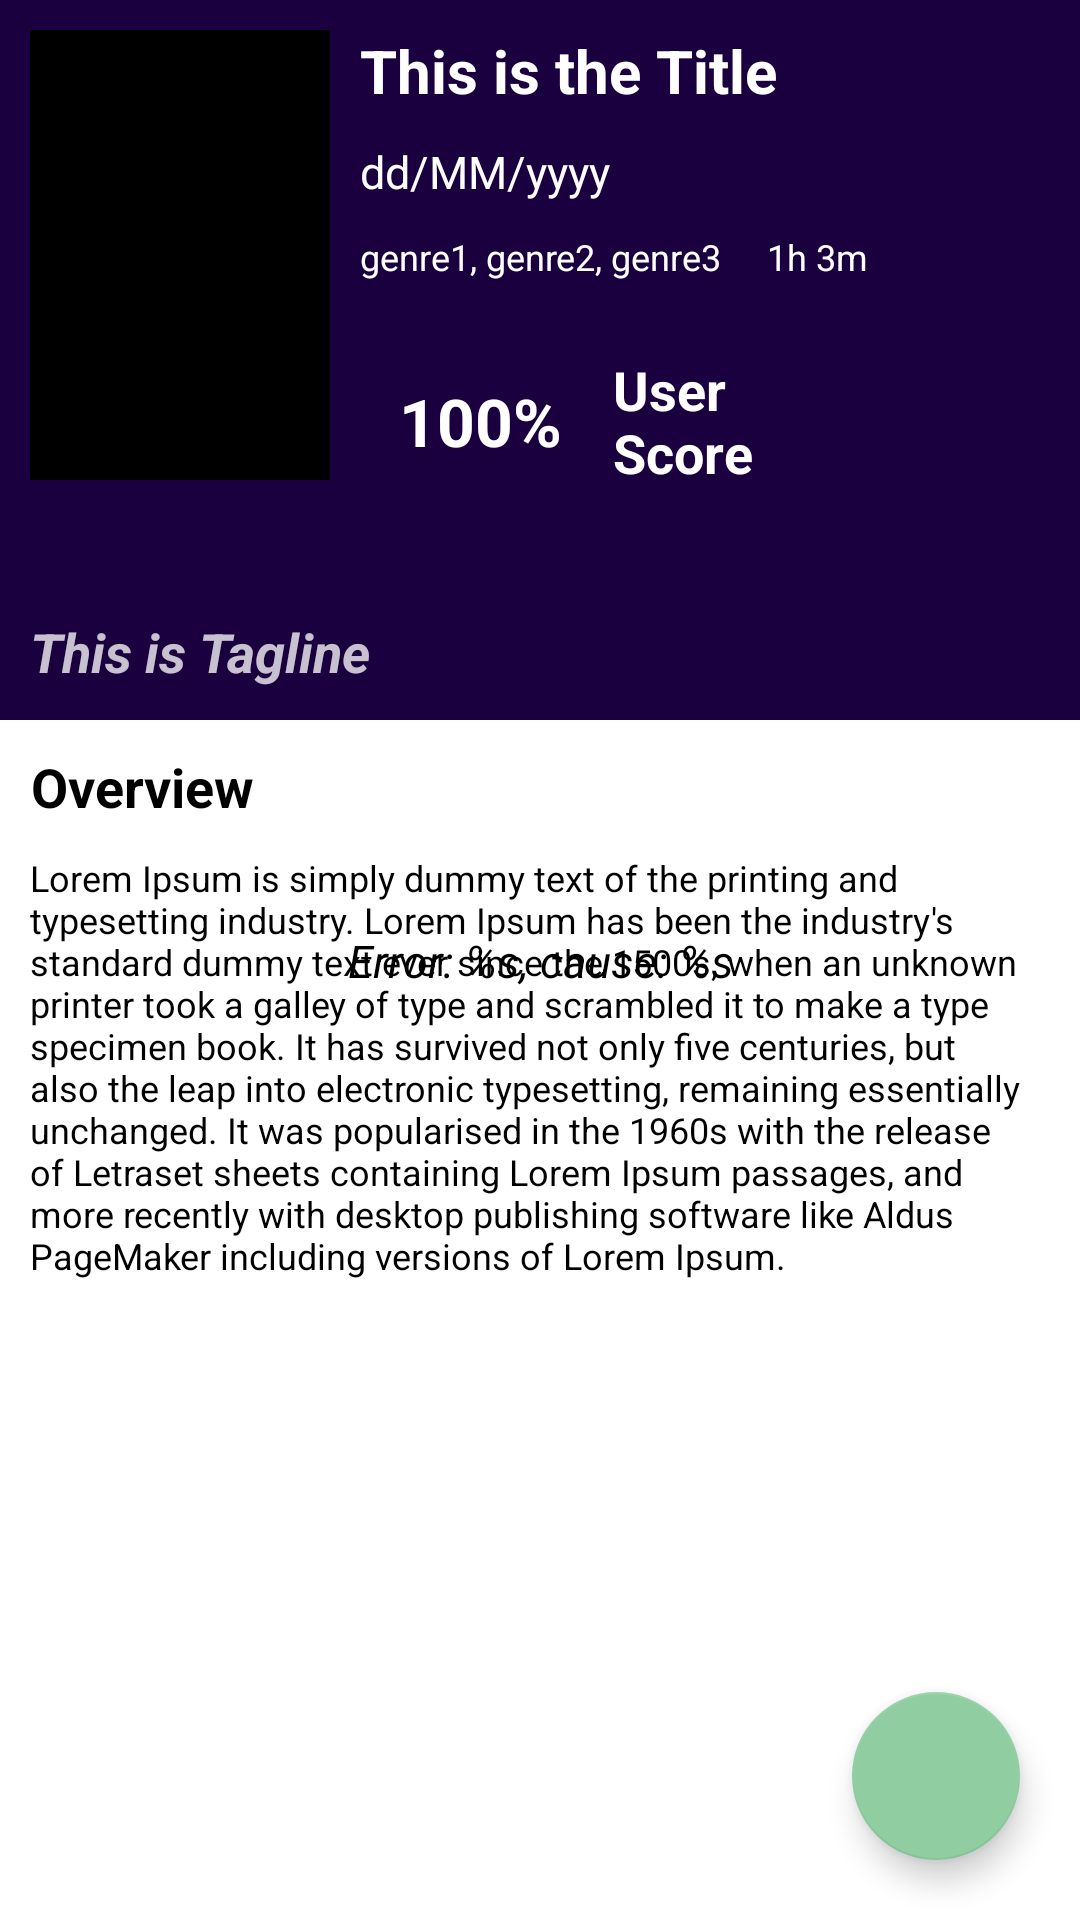

Layout XML and referenced resources for this Android screen:
<!-- AndroidManifest.xml: application theme Theme.DicodingJetpackProMovieCatalog1 -->
<!-- res/layout/page_show_detail.xml -->
<?xml version="1.0" encoding="utf-8"?>
<androidx.constraintlayout.widget.ConstraintLayout
    xmlns:android="http://schemas.android.com/apk/res/android"
    xmlns:app="http://schemas.android.com/apk/res-auto"
    xmlns:tools="http://schemas.android.com/tools"
    android:layout_width="match_parent"
    android:layout_height="match_parent">

    <ImageView
        android:id="@+id/iv_bg"
        android:layout_width="match_parent"
        android:layout_height="240dp"
        android:src="@color/colorPrimary"
        android:scaleType="centerCrop"
        app:layout_constraintBottom_toBottomOf="parent"
        app:layout_constraintEnd_toEndOf="parent"
        app:layout_constraintStart_toStartOf="parent"
        app:layout_constraintTop_toTopOf="parent"
        app:layout_constraintVertical_bias="0"
        app:layout_constraintHorizontal_bias="0"
        tools:ignore="ContentDescription" />
    <ImageView
        android:layout_width="match_parent"
        android:layout_height="240dp"
        android:src="@color/black_trans"
        app:layout_constraintBottom_toBottomOf="parent"
        app:layout_constraintEnd_toEndOf="parent"
        app:layout_constraintStart_toStartOf="parent"
        app:layout_constraintTop_toTopOf="parent"
        app:layout_constraintVertical_bias="0"
        app:layout_constraintHorizontal_bias="0"
        tools:ignore="ContentDescription" />

    <ProgressBar
        android:id="@+id/pb_loading"
        android:layout_width="wrap_content"
        android:layout_height="wrap_content"
        app:layout_constraintBottom_toBottomOf="parent"
        app:layout_constraintEnd_toEndOf="parent"
        app:layout_constraintStart_toStartOf="parent"
        app:layout_constraintTop_toTopOf="parent" />

    <TextView
        android:id="@+id/tv_error"
        android:layout_width="wrap_content"
        android:layout_height="wrap_content"
        android:text="@string/error_data"
        android:gravity="center"
        android:textStyle="italic"
        android:textSize="15sp"
        app:layout_constraintBottom_toBottomOf="parent"
        app:layout_constraintEnd_toEndOf="parent"
        app:layout_constraintStart_toStartOf="parent"
        app:layout_constraintTop_toTopOf="parent"/>

    <ImageView
        android:id="@+id/iv_poster"
        android:layout_width="100dp"
        android:layout_height="150dp"
        android:src="@color/black"
        android:layout_margin="10dp"
        app:layout_constraintBottom_toBottomOf="parent"
        app:layout_constraintEnd_toEndOf="parent"
        app:layout_constraintStart_toStartOf="parent"
        app:layout_constraintTop_toTopOf="parent"
        app:layout_constraintVertical_bias="0"
        app:layout_constraintHorizontal_bias="0"
        android:contentDescription="@string/poster" />

    <TextView
        style="@style/Text.NumberTitle"
        android:id="@+id/tv_title"
        android:layout_width="0dp"
        android:layout_height="wrap_content"
        android:text="@string/template_title"
        android:layout_marginStart="10dp"
        android:textSize="20sp"
        android:textStyle="bold"
        android:textColor="@color/white"
        app:layout_constraintBottom_toBottomOf="parent"
        app:layout_constraintEnd_toEndOf="parent"
        app:layout_constraintStart_toEndOf="@+id/iv_poster"
        app:layout_constraintTop_toTopOf="@id/iv_poster"
        app:layout_constraintVertical_bias="0"
        app:layout_constraintHorizontal_bias="0"/>

    <TextView
        android:id="@+id/tv_release"
        android:layout_width="wrap_content"
        android:layout_height="wrap_content"
        android:text="@string/template_date"
        android:textSize="15sp"
        android:textColor="@color/white"
        android:layout_marginStart="10dp"
        android:layout_marginTop="10dp"
        app:layout_constraintBottom_toBottomOf="parent"
        app:layout_constraintEnd_toEndOf="parent"
        app:layout_constraintHorizontal_bias="0"
        app:layout_constraintStart_toEndOf="@+id/iv_poster"
        app:layout_constraintTop_toBottomOf="@+id/tv_title"
        app:layout_constraintVertical_bias="0" />

    <LinearLayout
        android:id="@+id/linearLayout"
        android:layout_width="0dp"
        android:layout_height="wrap_content"
        android:layout_marginStart="10dp"
        android:layout_marginTop="10dp"
        android:gravity="center_vertical"
        android:orientation="horizontal"
        app:layout_constraintBottom_toBottomOf="parent"
        app:layout_constraintEnd_toEndOf="parent"
        app:layout_constraintHorizontal_bias="0"
        app:layout_constraintStart_toEndOf="@+id/iv_poster"
        app:layout_constraintTop_toBottomOf="@+id/tv_release"
        app:layout_constraintVertical_bias="0">

        <TextView
            android:id="@+id/tv_genres"
            android:layout_width="wrap_content"
            android:layout_height="wrap_content"
            android:text="@string/template_genres"
            android:textSize="12sp"
            android:maxLines="2"
            android:textColor="@color/white" />

        <View
            android:layout_width="5dp"
            android:layout_height="5dp"
            android:layout_marginHorizontal="5dp"
            android:background="@drawable/shape_circle"
            android:backgroundTint="@color/white"/>

        <TextView
            android:id="@+id/tv_duration"
            android:layout_width="wrap_content"
            android:layout_height="wrap_content"
            android:text="@string/template_duration"
            android:textSize="12sp"
            android:maxLines="2"
            android:textColor="@color/white" />
    </LinearLayout>

    <ProgressBar
        style="?android:attr/progressBarStyleHorizontal"
        android:id="@+id/pb_rating"
        android:layout_width="80dp"
        android:layout_height="80dp"
        android:layout_marginStart="10dp"
        android:progressDrawable="@drawable/pb_drawable"
        android:max="100"
        android:progress="30"
        app:layout_constraintBottom_toBottomOf="@+id/iv_bg"
        app:layout_constraintEnd_toEndOf="parent"
        app:layout_constraintStart_toEndOf="@id/iv_poster"
        app:layout_constraintTop_toBottomOf="@+id/linearLayout"
        app:layout_constraintHorizontal_bias="0"
        app:layout_constraintVertical_bias="0.1"/>

    <TextView
        style="@style/Text.NumberTitle"
        android:id="@+id/tv_pb"
        android:layout_width="0dp"
        android:layout_height="0dp"
        android:gravity="center"
        android:text="@string/progress_template"
        android:textColor="@color/white"
        app:layout_constraintTop_toTopOf="@id/pb_rating"
        app:layout_constraintBottom_toBottomOf="@id/pb_rating"
        app:layout_constraintStart_toStartOf="@id/pb_rating"
        app:layout_constraintEnd_toEndOf="@id/pb_rating"/>

    <TextView
        android:layout_width="wrap_content"
        android:layout_height="wrap_content"
        android:gravity="center"
        android:text="@string/user_score"
        android:textSize="18sp"
        android:textColor="@color/white"
        android:textStyle="bold"
        app:layout_constraintTop_toTopOf="@id/pb_rating"
        app:layout_constraintBottom_toBottomOf="@id/pb_rating"
        app:layout_constraintStart_toEndOf="@id/pb_rating"
        app:layout_constraintEnd_toEndOf="parent"
        app:layout_constraintHorizontal_bias="0"/>

    <TextView
        android:id="@+id/tv_tagline"
        android:layout_width="0dp"
        android:layout_height="wrap_content"
        android:layout_margin="10dp"
        android:gravity="start"
        android:maxLines="10"
        android:text="@string/template_tagline"
        android:textColor="@color/white_trans"
        android:textSize="18sp"
        android:textStyle="bold|italic"
        app:layout_constraintBottom_toBottomOf="@id/iv_bg"
        app:layout_constraintEnd_toEndOf="parent"
        app:layout_constraintHorizontal_bias="0"
        app:layout_constraintStart_toStartOf="parent"
        app:layout_constraintTop_toBottomOf="@+id/pb_rating"
        app:layout_constraintVertical_bias="0.95" />

    <TextView
        android:id="@+id/tv_overview"
        android:layout_width="wrap_content"
        android:layout_height="wrap_content"
        android:layout_margin="10dp"
        android:gravity="center"
        android:text="@string/overview"
        android:textSize="18sp"
        android:textStyle="bold"
        app:layout_constraintBottom_toBottomOf="parent"
        app:layout_constraintEnd_toEndOf="parent"
        app:layout_constraintHorizontal_bias="0"
        app:layout_constraintStart_toStartOf="parent"
        app:layout_constraintTop_toBottomOf="@+id/iv_bg"
        app:layout_constraintVertical_bias="0" />

    <TextView
        android:id="@+id/tv_overview_content"
        android:layout_width="0dp"
        android:layout_height="wrap_content"
        android:text="@string/lorem_ipsum"
        android:textSize="12sp"
        android:layout_margin="10dp"
        app:layout_constraintBottom_toBottomOf="parent"
        app:layout_constraintEnd_toEndOf="parent"
        app:layout_constraintStart_toStartOf="parent"
        app:layout_constraintTop_toBottomOf="@+id/tv_overview"
        app:layout_constraintHorizontal_bias="0"
        app:layout_constraintVertical_bias="0"/>

    <com.google.android.material.floatingactionbutton.FloatingActionButton
        android:id="@+id/btn_fav"
        android:layout_width="wrap_content"
        android:layout_height="wrap_content"
        android:src="@drawable/ic_heart_full"
        android:layout_margin="20dp"
        app:layout_constraintBottom_toBottomOf="parent"
        app:layout_constraintEnd_toEndOf="parent"
        app:layout_constraintStart_toStartOf="parent"
        app:layout_constraintTop_toTopOf="parent"
        app:layout_constraintHorizontal_bias="1"
        app:layout_constraintVertical_bias="1"
        tools:ignore="ContentDescription" />

</androidx.constraintlayout.widget.ConstraintLayout>
<!-- resources referenced by this layout -->
<resources>
  <color name="black">#FF000000</color>
  <color name="black_trans">#BC000000</color>
  <color name="white">#FFFFFFFF</color>
  <color name="white_trans">#C1FFFFFF</color>
  <string name="error_data" translatable="false">Error: %s, cause: %s</string>
  <string name="lorem_ipsum">Lorem Ipsum is simply dummy text of the printing and typesetting industry. Lorem Ipsum has been the industry\'s standard dummy text ever since the 1500s, when an unknown printer took a galley of type and scrambled it to make a type specimen book. It has survived not only five centuries, but also the leap into electronic typesetting, remaining essentially unchanged. It was popularised in the 1960s with the release of Letraset sheets containing Lorem Ipsum passages, and more recently with desktop publishing software like Aldus PageMaker including versions of Lorem Ipsum.</string>
  <string name="overview">Overview</string>
  <string name="poster">Poster</string>
  <string name="progress_template">100%</string>
  <string name="template_date" translatable="false">dd/MM/yyyy</string>
  <string name="template_duration">1h 3m</string>
  <string name="template_genres" translatable="false">genre1, genre2, genre3</string>
  <string name="template_tagline">This is Tagline</string>
  <string name="template_title">This is the Title</string>
  <string name="user_score">User \n Score</string>
  <style name="Text.NumberTitle" parent="Theme.DicodingJetpackProMovieCatalog1">
          <item name="android:textStyle">bold</item>
          <item name="android:textSize">22sp</item>
          <item name="android:textColor">@color/black</item>
      </style>
  <style name="Theme.DicodingJetpackProMovieCatalog1" parent="Theme.MaterialComponents.DayNight.DarkActionBar">
          
          <item name="colorPrimary">@color/blue_dark</item>
          <item name="colorPrimaryVariant">@color/blue_light</item>
          <item name="colorOnPrimary">@color/white</item>
          
          <item name="colorSecondary">@color/green_lime</item>
          <item name="colorSecondaryVariant">@color/teal_700</item>
          <item name="colorOnSecondary">@color/black</item>
          
          <item name="android:statusBarColor" tools:targetApi="l">?attr/colorPrimaryVariant</item>
          <item name="android:textColor">@color/black</item>
          <item name="textColorCounter">@color/white</item>
          
      </style>
  <color name="blue_dark">#032541</color>
  <color name="blue_light">#01b4e4</color>
  <color name="green_lime">#90cea1</color>
  <color name="teal_700">#FF018786</color>
  <!-- not gathered from this repository: default colours our renderer supplied (Android Studio template values) -->
  <color name="colorPrimary">#FF6200EE</color>
</resources>
